The GitHub repository DreisseN27/SmartCacao contains a labelled image folder "images" with 3 categories: over fermented, properly fermented, under fermented. Examples follow, each with its label.

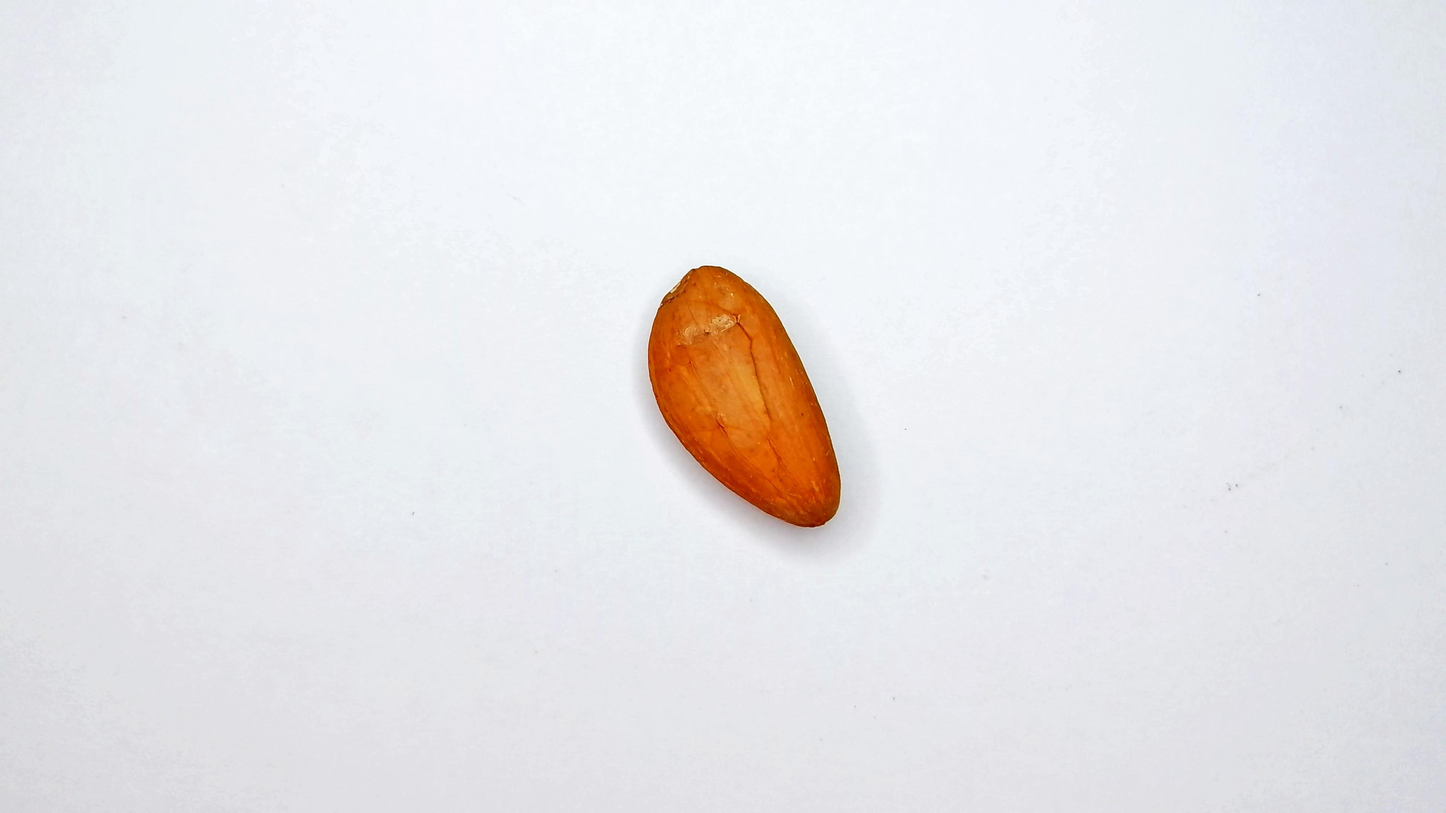
Label: under fermented

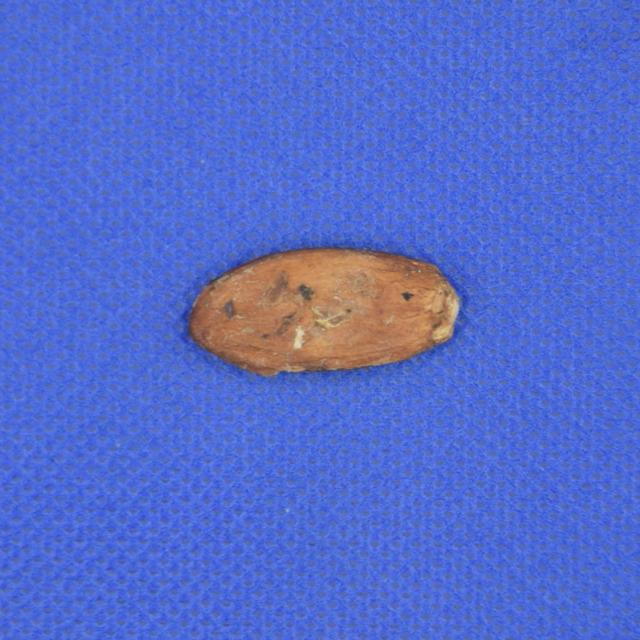
Label: properly fermented

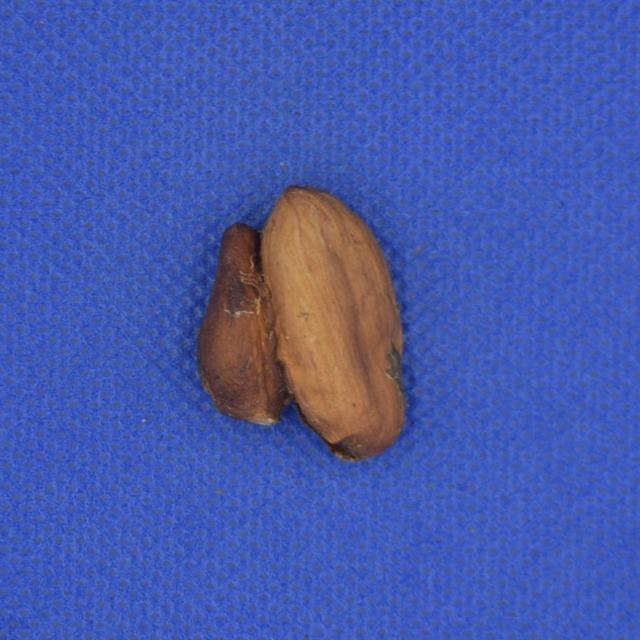
Label: properly fermented

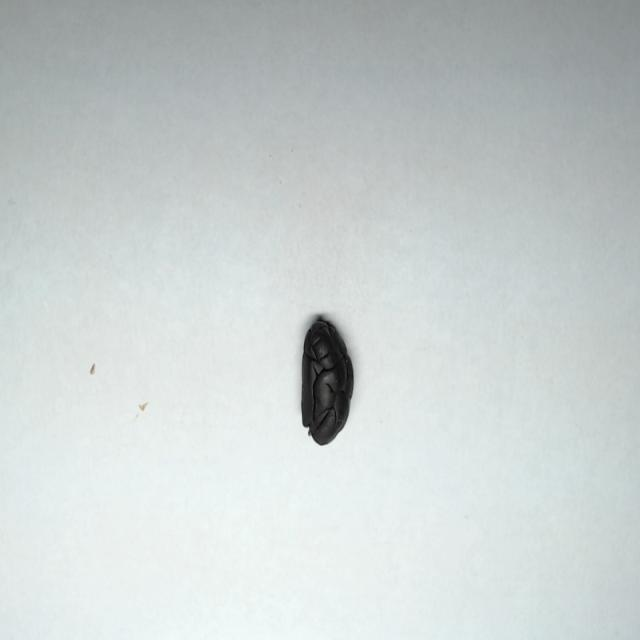
Label: over fermented

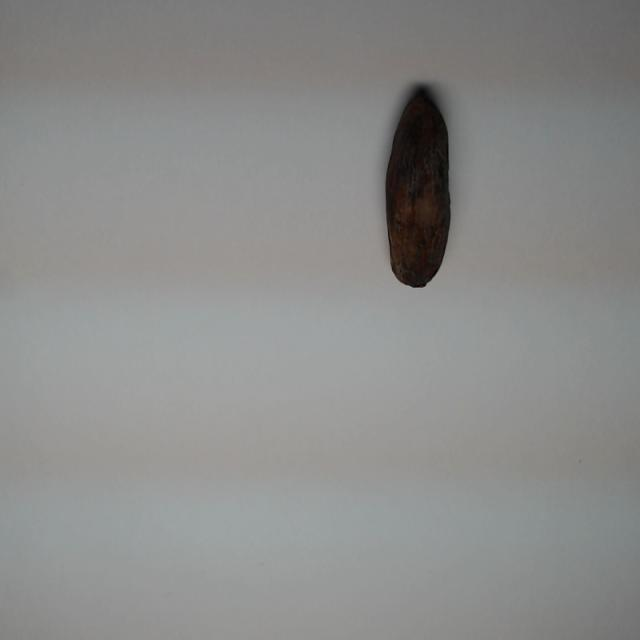
Label: over fermented

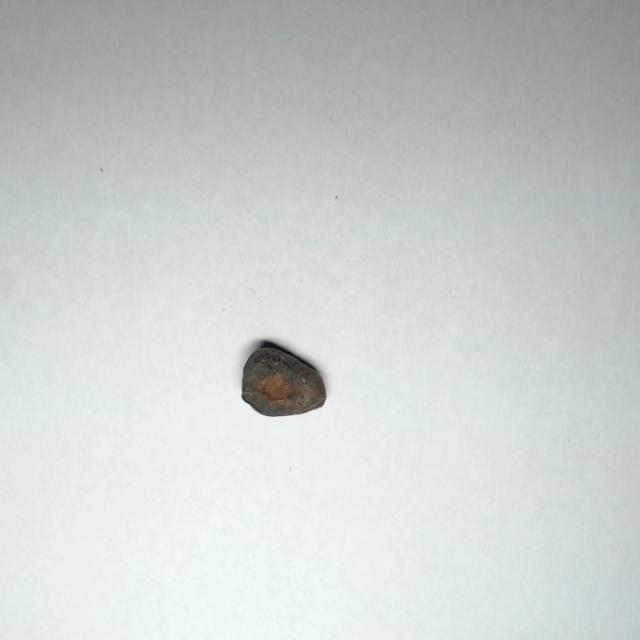
Label: over fermented
